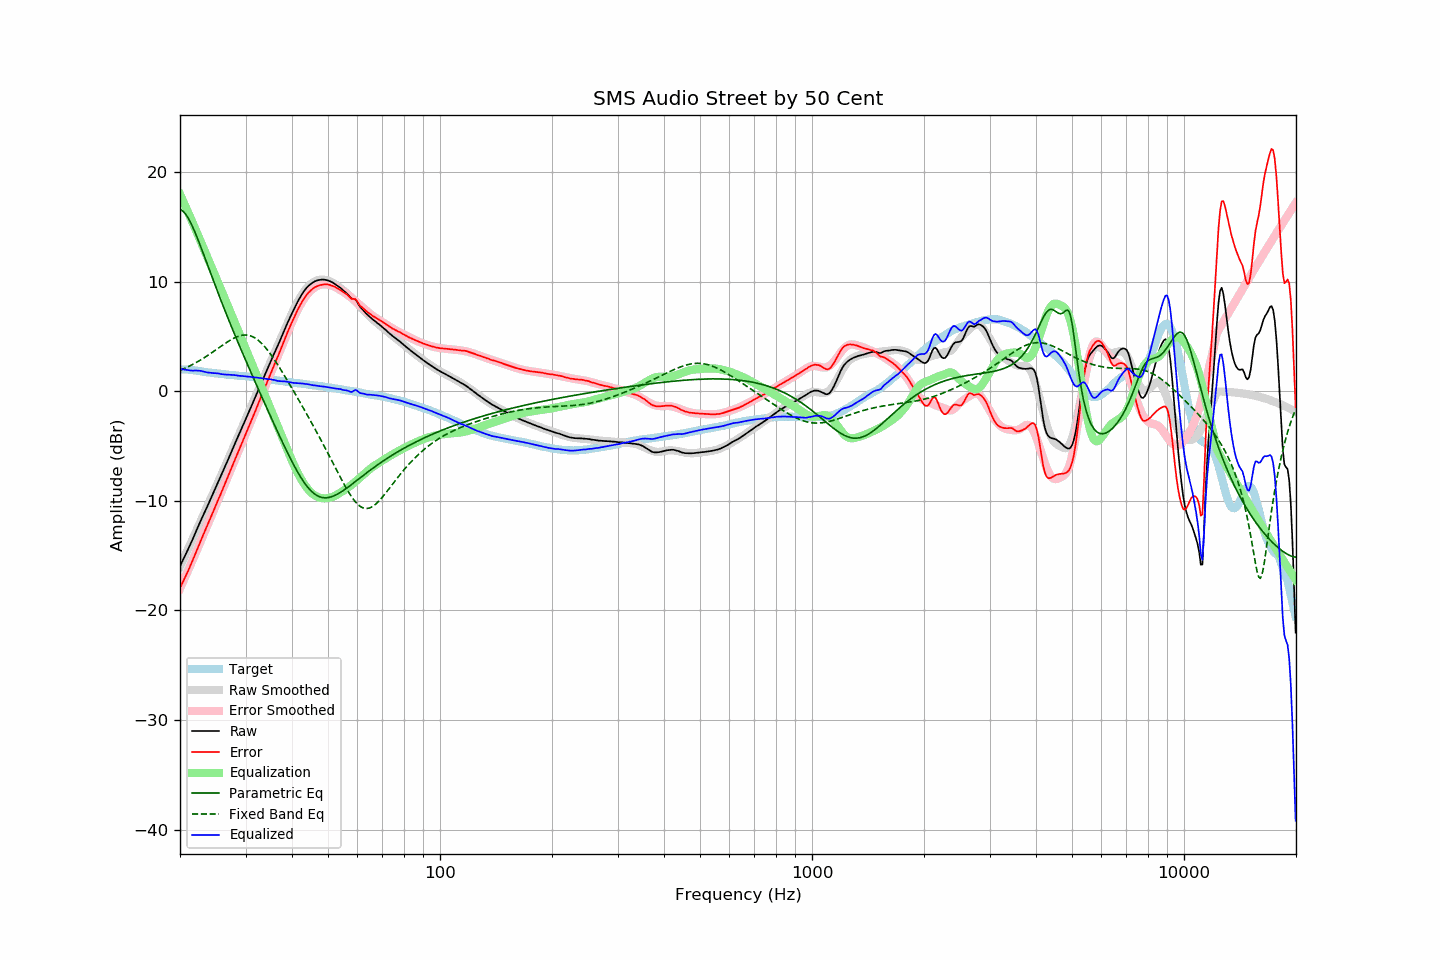

The file beside this chart, header and first rows:
frequency, raw, error, smoothed, error_smoothed, equalization, parametric_eq, fixed_band_eq, equalized_raw, equalized_smoothed, target
20.00, -15.97, -17.96, -15.99, -18.00, 18.00, 16.61, 1.92, 2.04, 2.01, 1.99
20.20, -15.65, -17.64, -15.67, -17.68, 17.68, 16.54, 1.98, 2.03, 2.00, 1.99
20.40, -15.34, -17.33, -15.36, -17.35, 17.35, 16.42, 2.04, 2.01, 2.00, 1.99
20.61, -15.04, -17.03, -15.04, -17.02, 17.02, 16.27, 2.11, 1.98, 1.99, 1.99
20.81, -14.72, -16.71, -14.71, -16.69, 16.69, 16.07, 2.18, 1.97, 1.98, 1.99
21.02, -14.43, -16.42, -14.39, -16.36, 16.36, 15.84, 2.25, 1.93, 1.97, 1.99
21.23, -14.11, -16.08, -14.07, -16.02, 16.02, 15.58, 2.32, 1.92, 1.95, 1.97
21.44, -13.78, -15.74, -13.75, -15.69, 15.69, 15.29, 2.39, 1.91, 1.94, 1.96
21.66, -13.46, -15.40, -13.43, -15.35, 15.35, 14.98, 2.47, 1.89, 1.93, 1.94
21.87, -13.11, -15.03, -13.10, -15.01, 15.01, 14.65, 2.55, 1.90, 1.91, 1.92
22.09, -12.76, -14.67, -12.78, -14.67, 14.67, 14.29, 2.63, 1.91, 1.90, 1.91
22.31, -12.43, -14.31, -12.45, -14.33, 14.33, 13.93, 2.71, 1.90, 1.88, 1.88
22.54, -12.10, -13.96, -12.13, -13.98, 13.98, 13.55, 2.80, 1.88, 1.86, 1.86
22.76, -11.77, -13.60, -11.80, -13.63, 13.63, 13.17, 2.88, 1.87, 1.83, 1.84
22.99, -11.45, -13.26, -11.47, -13.28, 13.28, 12.78, 2.97, 1.83, 1.81, 1.81
23.22, -11.14, -12.92, -11.14, -12.93, 12.93, 12.39, 3.07, 1.79, 1.79, 1.78
23.45, -10.82, -12.56, -10.81, -12.58, 12.58, 11.99, 3.16, 1.76, 1.77, 1.75
23.69, -10.50, -12.24, -10.48, -12.23, 12.23, 11.59, 3.25, 1.73, 1.74, 1.74
23.92, -10.17, -11.89, -10.16, -11.88, 11.88, 11.20, 3.35, 1.71, 1.72, 1.72
24.16, -9.84, -11.55, -9.84, -11.54, 11.54, 10.80, 3.45, 1.70, 1.70, 1.71
24.40, -9.51, -11.20, -9.51, -11.20, 11.20, 10.41, 3.55, 1.69, 1.69, 1.69
24.65, -9.19, -10.86, -9.19, -10.86, 10.86, 10.02, 3.65, 1.66, 1.67, 1.67
24.89, -8.85, -10.50, -8.86, -10.51, 10.51, 9.63, 3.75, 1.66, 1.65, 1.65
25.14, -8.52, -10.16, -8.54, -10.17, 10.17, 9.24, 3.86, 1.64, 1.63, 1.64
25.39, -8.19, -9.81, -8.21, -9.82, 9.82, 8.86, 3.96, 1.63, 1.62, 1.62
25.65, -7.88, -9.49, -7.87, -9.47, 9.47, 8.48, 4.06, 1.59, 1.60, 1.61
25.91, -7.55, -9.13, -7.54, -9.12, 9.12, 8.10, 4.17, 1.57, 1.59, 1.58
26.16, -7.21, -8.78, -7.20, -8.77, 8.77, 7.73, 4.27, 1.56, 1.57, 1.57
26.43, -6.88, -8.44, -6.87, -8.42, 8.42, 7.36, 4.37, 1.54, 1.55, 1.56
26.69, -6.54, -8.07, -6.53, -8.07, 8.07, 6.99, 4.46, 1.53, 1.54, 1.53
26.96, -6.20, -7.72, -6.19, -7.71, 7.71, 6.63, 4.56, 1.51, 1.52, 1.52
27.23, -5.85, -7.36, -5.86, -7.36, 7.36, 6.27, 4.65, 1.51, 1.51, 1.51
27.50, -5.51, -7.01, -5.52, -7.01, 7.01, 5.91, 4.74, 1.50, 1.49, 1.50
27.77, -5.16, -6.64, -5.18, -6.66, 6.66, 5.55, 4.82, 1.50, 1.48, 1.48
28.05, -4.83, -6.29, -4.85, -6.31, 6.31, 5.20, 4.89, 1.48, 1.46, 1.47
28.33, -4.50, -5.94, -4.51, -5.96, 5.96, 4.85, 4.96, 1.46, 1.45, 1.45
28.62, -4.17, -5.61, -4.17, -5.61, 5.61, 4.50, 5.01, 1.43, 1.44, 1.44
28.90, -3.84, -5.25, -3.83, -5.26, 5.26, 4.15, 5.06, 1.42, 1.42, 1.42
29.19, -3.51, -4.91, -3.50, -4.91, 4.91, 3.81, 5.10, 1.40, 1.41, 1.40
29.48, -3.16, -4.56, -3.16, -4.56, 4.56, 3.46, 5.13, 1.40, 1.40, 1.40
29.78, -2.83, -4.22, -2.83, -4.21, 4.21, 3.12, 5.14, 1.38, 1.38, 1.39
30.08, -2.49, -3.87, -2.49, -3.86, 3.86, 2.78, 5.14, 1.37, 1.37, 1.38
30.38, -2.16, -3.52, -2.16, -3.51, 3.51, 2.45, 5.13, 1.35, 1.36, 1.36
30.68, -1.82, -3.17, -1.82, -3.16, 3.16, 2.11, 5.10, 1.34, 1.34, 1.35
30.99, -1.48, -2.80, -1.48, -2.81, 2.81, 1.77, 5.06, 1.32, 1.32, 1.32
31.30, -1.15, -2.46, -1.14, -2.45, 2.45, 1.44, 5.00, 1.30, 1.31, 1.31
31.61, -0.81, -2.11, -0.80, -2.09, 2.09, 1.11, 4.93, 1.29, 1.29, 1.30
31.93, -0.47, -1.75, -0.46, -1.74, 1.74, 0.78, 4.84, 1.26, 1.27, 1.28
32.24, -0.12, -1.37, -0.12, -1.38, 1.38, 0.44, 4.74, 1.25, 1.25, 1.25
32.57, 0.22, -1.01, 0.22, -1.02, 1.02, 0.11, 4.62, 1.23, 1.23, 1.23
32.89, 0.56, -0.65, 0.56, -0.65, 0.65, -0.21, 4.49, 1.22, 1.21, 1.22
33.22, 0.90, -0.28, 0.90, -0.29, 0.29, -0.54, 4.35, 1.20, 1.19, 1.19
33.55, 1.25, 0.07, 1.24, 0.07, -0.07, -0.87, 4.19, 1.18, 1.17, 1.18
33.89, 1.57, 0.42, 1.57, 0.42, -0.42, -1.20, 4.02, 1.15, 1.15, 1.15
34.23, 1.91, 0.78, 1.91, 0.78, -0.78, -1.52, 3.85, 1.13, 1.13, 1.13
34.57, 2.25, 1.14, 2.24, 1.13, -1.13, -1.85, 3.66, 1.12, 1.11, 1.11
34.92, 2.59, 1.50, 2.58, 1.49, -1.49, -2.17, 3.46, 1.10, 1.09, 1.09
35.27, 2.93, 1.86, 2.92, 1.85, -1.85, -2.50, 3.26, 1.08, 1.07, 1.07
35.62, 3.26, 2.21, 3.25, 2.20, -2.20, -2.82, 3.05, 1.06, 1.05, 1.05
35.97, 3.59, 2.56, 3.59, 2.56, -2.56, -3.14, 2.83, 1.03, 1.03, 1.03
... 635 more rows
